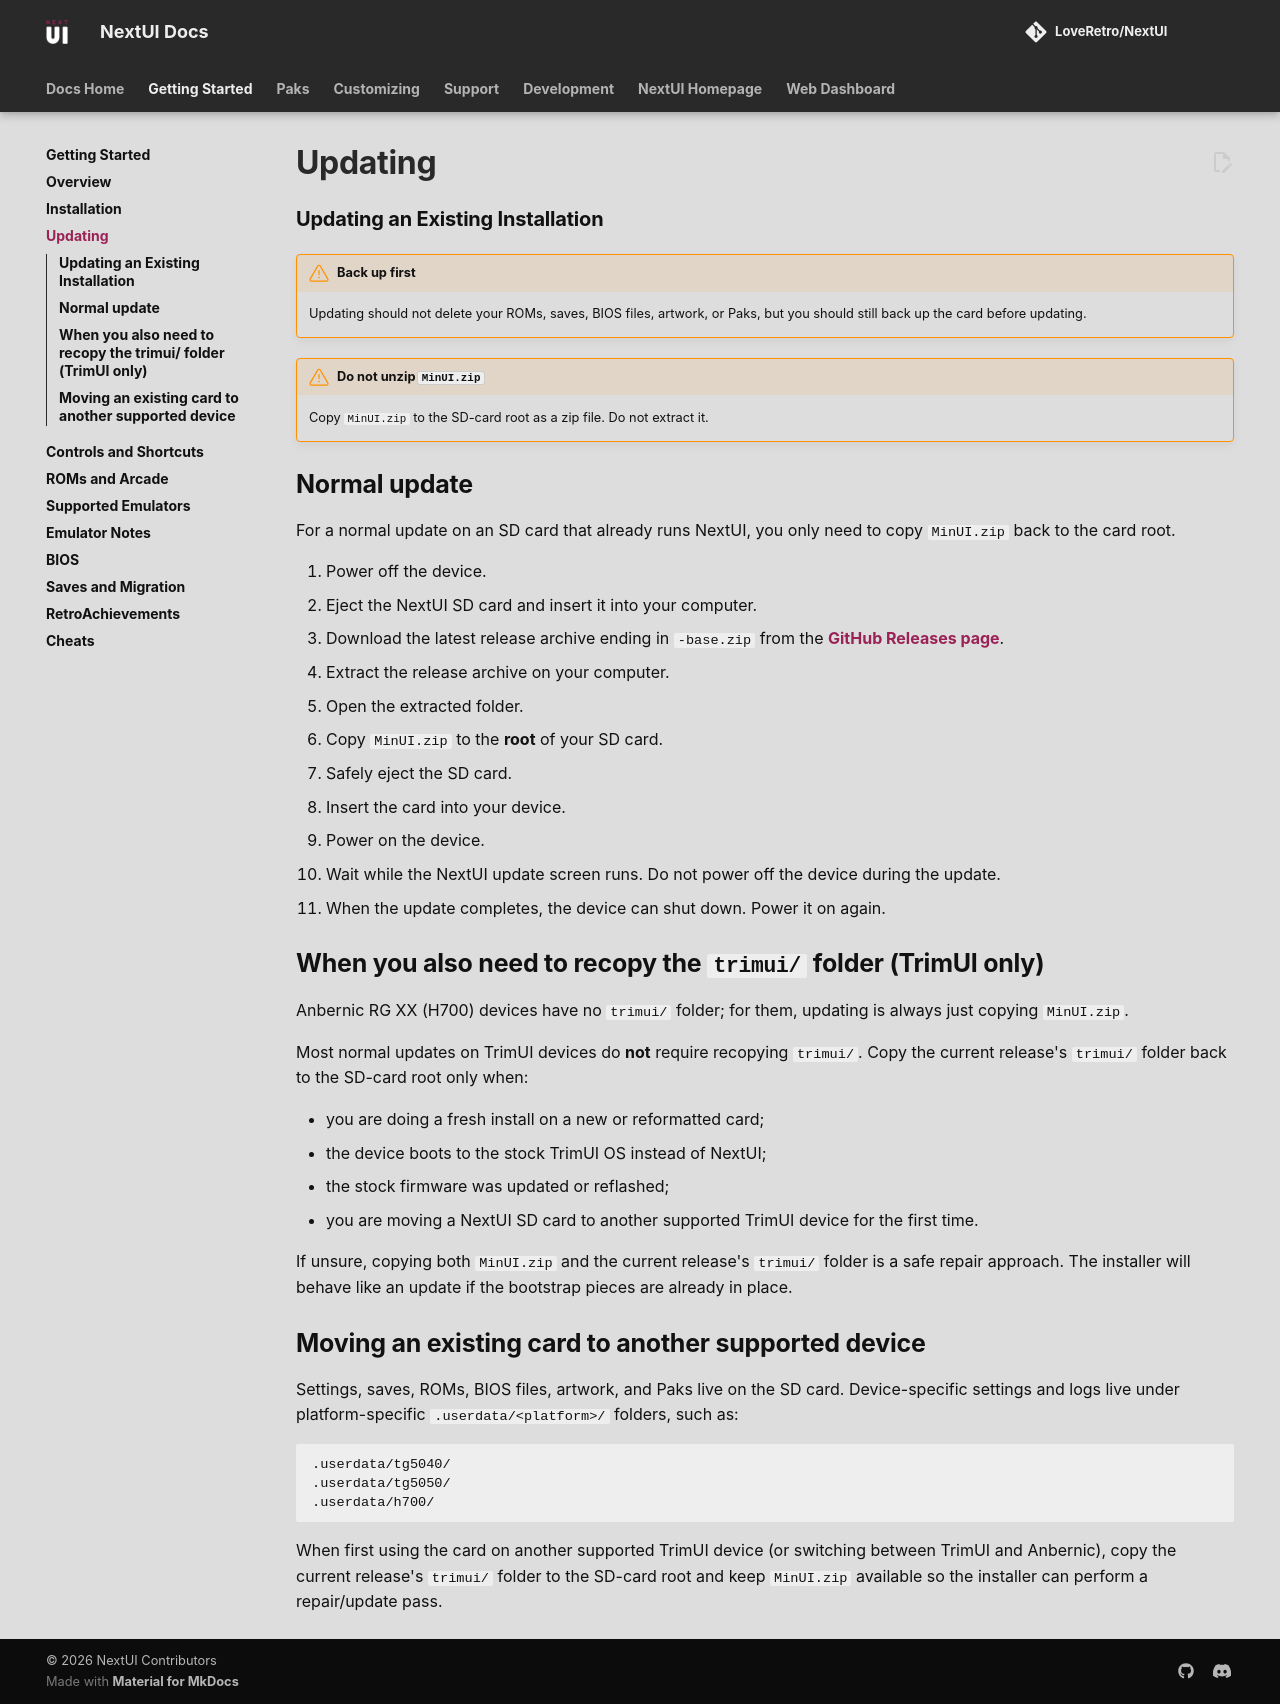

repository: LoveRetro/nextui-docs · page: getting-started/updating/index.html · generator: mkdocs

### Updating an Existing Installation

!!! warning "Back up first"
    Updating should not delete your ROMs, saves, BIOS files, artwork, or Paks, but you should still back up the card before updating.

!!! warning "Do not unzip `MinUI.zip`"
    Copy `MinUI.zip` to the SD-card root as a zip file. Do not extract it.

## Normal update

For a normal update on an SD card that already runs NextUI, you only need to copy `MinUI.zip` back to the card root.

1. Power off the device.
2. Eject the NextUI SD card and insert it into your computer.
3. Download the latest release archive ending in `-base.zip` from the [GitHub Releases page]({{ urls.github }}/releases).
4. Extract the release archive on your computer.
5. Open the extracted folder.
6. Copy `MinUI.zip` to the **root** of your SD card.
7. Safely eject the SD card.
8. Insert the card into your device.
9. Power on the device.
10. Wait while the NextUI update screen runs. Do not power off the device during the update.
11. When the update completes, the device can shut down. Power it on again.

## When you also need to recopy the `trimui/` folder (TrimUI only)

Anbernic RG XX (H700) devices have no `trimui/` folder; for them, updating is always just copying `MinUI.zip`.

Most normal updates on TrimUI devices do **not** require recopying `trimui/`. Copy the current release's `trimui/` folder back to the SD-card root only when:

- you are doing a fresh install on a new or reformatted card;
- the device boots to the stock TrimUI OS instead of NextUI;
- the stock firmware was updated or reflashed;
- you are moving a NextUI SD card to another supported TrimUI device for the first time.

If unsure, copying both `MinUI.zip` and the current release's `trimui/` folder is a safe repair approach. The installer will behave like an update if the bootstrap pieces are already in place.

## Moving an existing card to another supported device

Settings, saves, ROMs, BIOS files, artwork, and Paks live on the SD card. Device-specific settings and logs live under platform-specific `.userdata/<platform>/` folders, such as:

```text
.userdata/tg5040/
.userdata/tg5050/
.userdata/h700/
```

When first using the card on another supported TrimUI device (or switching between TrimUI and Anbernic), copy the current release's `trimui/` folder to the SD-card root and keep `MinUI.zip` available so the installer can perform a repair/update pass.
